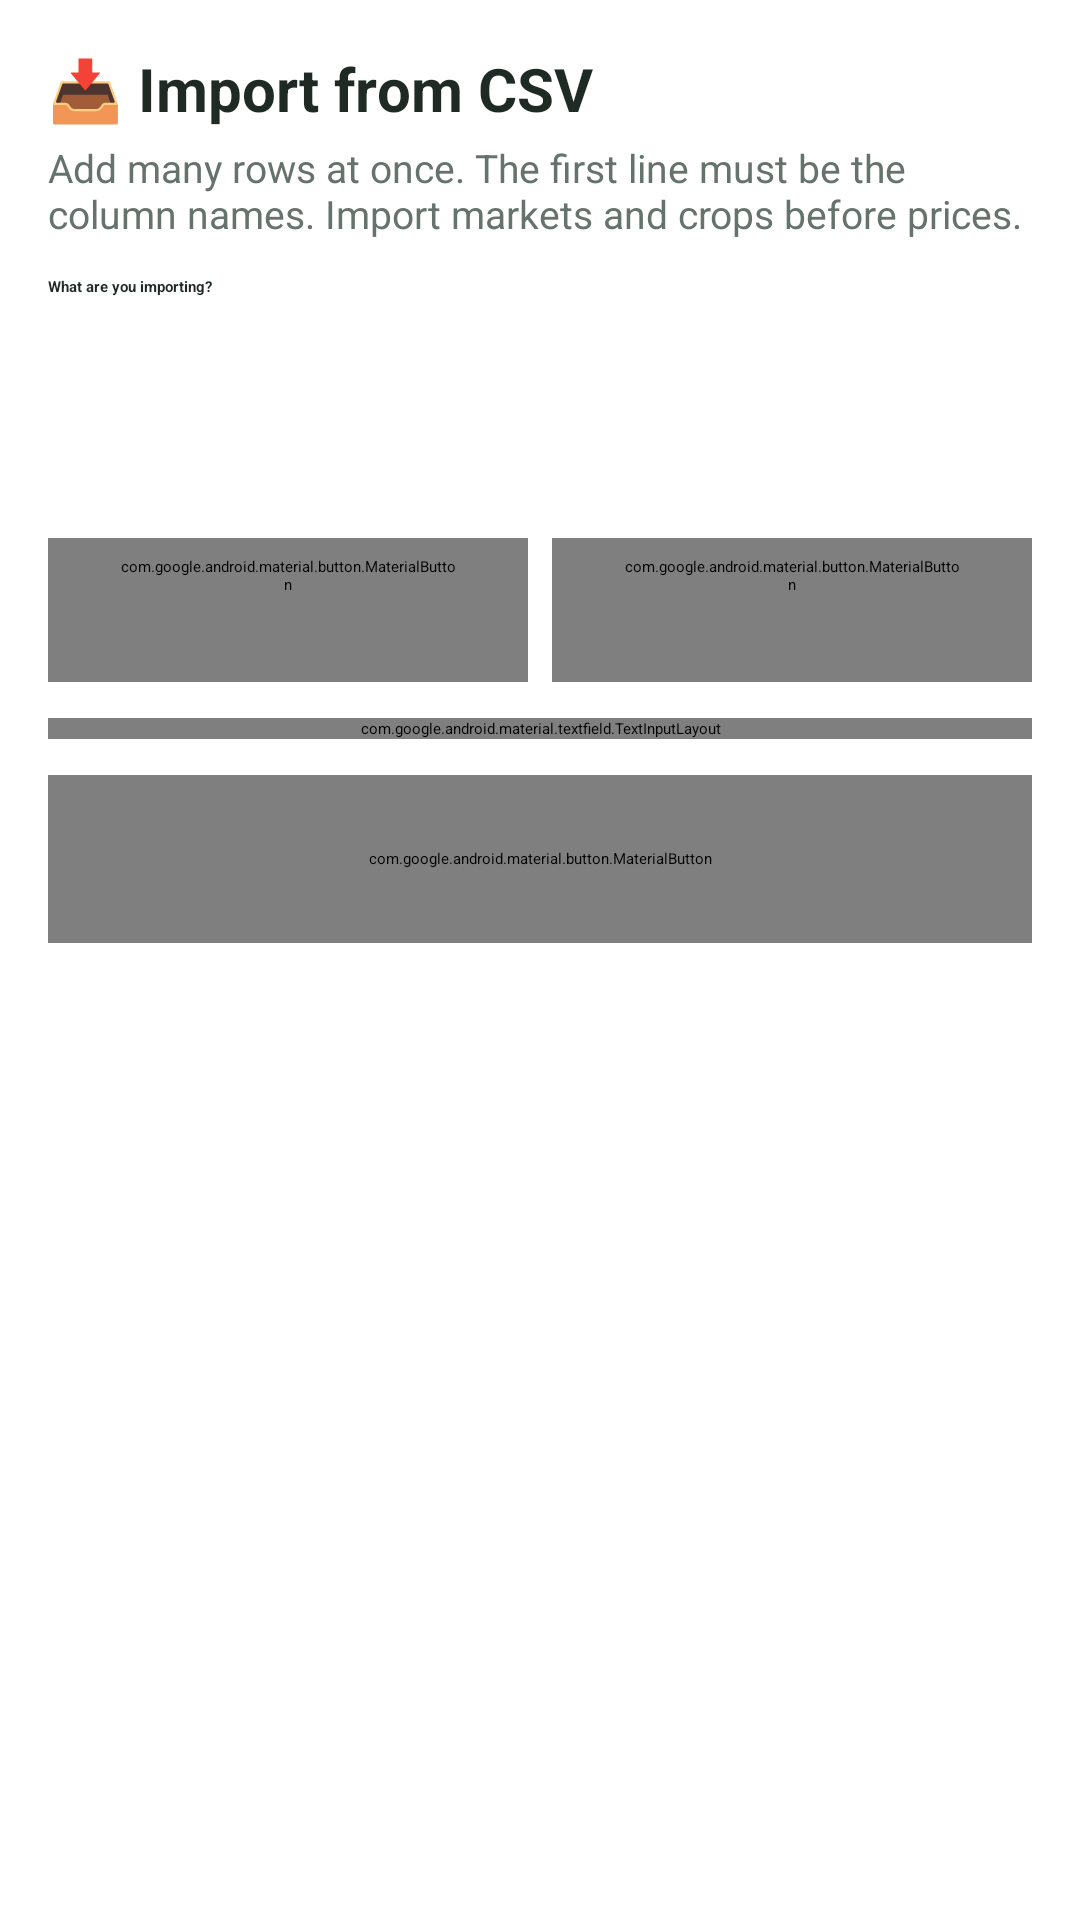

Layout XML and referenced resources for this Android screen:
<!-- AndroidManifest.xml: application theme Theme.BeiYetu -->
<!-- res/layout/fragment_import.xml -->
<?xml version="1.0" encoding="utf-8"?>
<ScrollView xmlns:android="http://schemas.android.com/apk/res/android"
    xmlns:app="http://schemas.android.com/apk/res-auto"
    android:layout_width="match_parent"
    android:layout_height="match_parent"
    android:fillViewport="true">

    <LinearLayout
        android:layout_width="match_parent"
        android:layout_height="wrap_content"
        android:orientation="vertical"
        android:padding="16dp">

        <TextView
            android:layout_width="wrap_content"
            android:layout_height="wrap_content"
            android:text="📥 Import from CSV"
            android:textColor="@color/ink"
            android:textSize="20sp"
            android:textStyle="bold" />

        <TextView
            android:layout_width="wrap_content"
            android:layout_height="wrap_content"
            android:layout_marginTop="4dp"
            android:layout_marginBottom="12dp"
            android:text="Add many rows at once. The first line must be the column names. Import markets and crops before prices."
            android:textColor="@color/muted"
            android:textSize="13sp" />

        <TextView
            android:layout_width="wrap_content"
            android:layout_height="wrap_content"
            android:text="What are you importing?"
            android:textColor="@color/ink"
            android:textStyle="bold" />

        <Spinner
            android:id="@+id/spType"
            android:layout_width="match_parent"
            android:layout_height="48dp" />

        <TextView
            android:id="@+id/tvHelp"
            android:layout_width="match_parent"
            android:layout_height="wrap_content"
            android:layout_marginTop="4dp"
            android:textColor="@color/muted"
            android:textSize="12sp" />

        <LinearLayout
            android:layout_width="match_parent"
            android:layout_height="wrap_content"
            android:layout_marginTop="12dp"
            android:orientation="horizontal">

            <com.google.android.material.button.MaterialButton
                android:id="@+id/btnPick"
                style="@style/Widget.Material3.Button.OutlinedButton"
                android:layout_width="0dp"
                android:layout_height="wrap_content"
                android:layout_marginEnd="4dp"
                android:layout_weight="1"
                android:text="Choose file"
                app:cornerRadius="12dp" />

            <com.google.android.material.button.MaterialButton
                android:id="@+id/btnExample"
                style="@style/Widget.Material3.Button.OutlinedButton"
                android:layout_width="0dp"
                android:layout_height="wrap_content"
                android:layout_marginStart="4dp"
                android:layout_weight="1"
                android:text="Insert example"
                app:cornerRadius="12dp" />
        </LinearLayout>

        <com.google.android.material.textfield.TextInputLayout
            style="@style/Widget.Material3.TextInputLayout.OutlinedBox"
            android:layout_width="match_parent"
            android:layout_height="wrap_content"
            android:layout_marginTop="12dp"
            android:hint="CSV text (or choose a file)">

            <com.google.android.material.textfield.TextInputEditText
                android:id="@+id/etCsv"
                android:layout_width="match_parent"
                android:layout_height="wrap_content"
                android:fontFamily="monospace"
                android:gravity="top"
                android:inputType="textMultiLine"
                android:minLines="8"
                android:textSize="13sp" />
        </com.google.android.material.textfield.TextInputLayout>

        <com.google.android.material.button.MaterialButton
            android:id="@+id/btnImport"
            android:layout_width="match_parent"
            android:layout_height="56dp"
            android:layout_marginTop="12dp"
            android:text="Import"
            android:textSize="16sp"
            app:cornerRadius="14dp" />

        <TextView
            android:id="@+id/tvResult"
            android:layout_width="match_parent"
            android:layout_height="wrap_content"
            android:layout_marginTop="16dp"
            android:padding="12dp"
            android:textSize="13sp"
            android:visibility="gone" />
    </LinearLayout>
</ScrollView>
<!-- resources referenced by this layout -->
<resources>
  <color name="ink">#FF1F2A24</color>
  <color name="muted">#FF66736C</color>
  <style name="Theme.BeiYetu" parent="Theme.Material3.DayNight.NoActionBar">
          <item name="colorPrimary">@color/primary</item>
          <item name="colorOnPrimary">@color/on_primary</item>
          <item name="colorPrimaryContainer">@color/green_100</item>
          <item name="colorOnPrimaryContainer">@color/brand_text</item>
          <item name="colorSecondary">@color/gold</item>
          <item name="colorOnSecondary">@color/gold_text</item>
          <item name="colorSecondaryContainer">@color/notice_bg</item>
          <item name="colorOnSecondaryContainer">@color/notice_text</item>
          <item name="colorSurface">@color/surface</item>
          <item name="colorOnSurface">@color/ink</item>
          <item name="colorOnSurfaceVariant">@color/muted</item>
          <item name="colorOutline">@color/muted</item>
          <item name="colorOutlineVariant">@color/line</item>
          <item name="colorSurfaceContainer">@color/surface</item>
          <item name="colorSurfaceContainerHigh">@color/surface</item>
          <item name="android:colorBackground">@color/bg</item>
          <item name="android:windowBackground">@color/bg</item>
          <item name="android:statusBarColor">@color/green_900</item>
          <item name="android:windowLightStatusBar">false</item>
      </style>
  <color name="primary">#FF1B7F3B</color>
  <color name="on_primary">#FFFFFFFF</color>
  <color name="green_100">#FFE6F4EA</color>
  <color name="brand_text">#FF0F4D2A</color>
  <color name="gold">#FFF2A900</color>
  <color name="gold_text">#FF3A2A00</color>
  <color name="notice_bg">#FFFFF4D6</color>
  <color name="notice_text">#FF3A2A00</color>
  <color name="surface">#FFFFFFFF</color>
  <color name="line">#FFE3E9E4</color>
  <color name="bg">#FFF5F8F4</color>
  <color name="green_900">#FF0F4D2A</color>
</resources>
